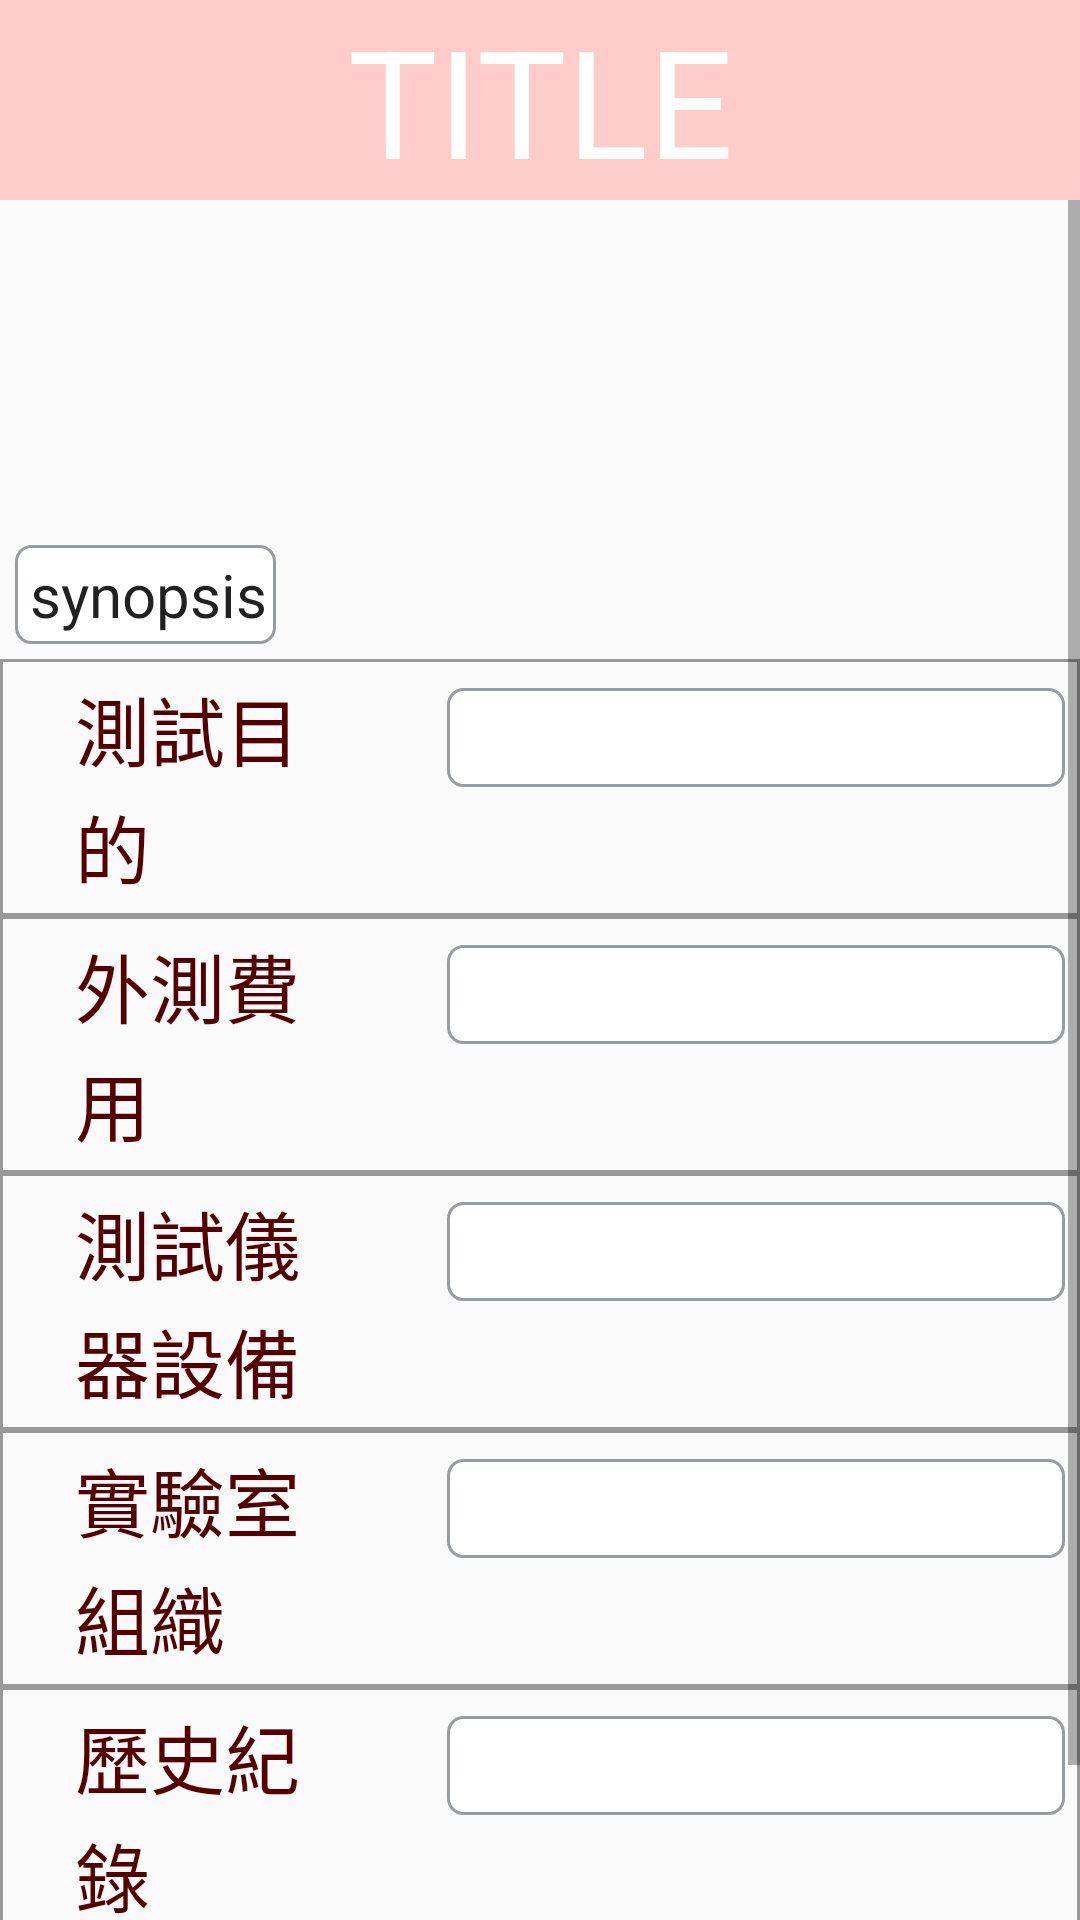

Reconstruct the res/layout file that produces this screen, plus the resources it refers to.
<!-- AndroidManifest.xml: application theme AppTheme -->
<!-- res/layout/qlab_laboratory_page_updata.xml -->
<?xml version="1.0" encoding="utf-8"?>
<LinearLayout xmlns:android="http://schemas.android.com/apk/res/android"
    android:id="@+id/ll"
    android:layout_width="match_parent"
    android:layout_height="match_parent"
    android:orientation="vertical">

    <RelativeLayout
        android:id="@+id/loading_bar_rl"
        android:layout_width="match_parent"
        android:layout_height="match_parent"
        android:gravity="center"
        android:visibility="gone">

        <ProgressBar
            android:id="@+id/progressbar"
            style="?android:attr/progressBarStyleLarge"
            android:layout_width="wrap_content"
            android:layout_height="wrap_content"
            android:layout_centerInParent="true" />

        <TextView
            android:id="@+id/textView1"
            android:layout_width="wrap_content"
            android:layout_height="wrap_content"
            android:layout_below="@id/progressbar"
            android:layout_centerInParent="true"
            android:text="載入中..."
            android:textAppearance="?android:attr/textAppearanceLarge"
            android:textColor="@color/redDark" />
    </RelativeLayout>

    <TextView
        android:id="@+id/title_tv"
        android:layout_width="match_parent"
        android:layout_height="wrap_content"
        android:layout_gravity="center"
        android:background="@color/pink"
        android:gravity="center"
        android:text="TITLE"
        android:textColor="#ffffff"
        android:textSize="50dp" />

    <ScrollView
        android:id="@+id/sv"
        android:layout_width="match_parent"
        android:layout_height="match_parent">

        <LinearLayout
            android:layout_width="match_parent"
            android:layout_height="match_parent"
            android:orientation="vertical">


            <ImageView
                android:id="@+id/img"
                android:layout_width="100dp"
                android:layout_height="100dp"
                android:layout_gravity="center"
                android:layout_margin="5dp" />

            <EditText
                android:id="@+id/synopsis_et"
                android:layout_width="wrap_content"
                android:layout_height="wrap_content"
                android:layout_margin="5dp"
                android:background="@drawable/select_bg"
                android:lineSpacingExtra="3dp"
                android:paddingLeft="5dp"
                android:text="synopsis"
                android:textSize="20dp" />

            <LinearLayout
                android:layout_width="match_parent"
                android:layout_height="wrap_content"
                android:background="@drawable/frame"
                android:orientation="horizontal">

                <TextView
                    android:layout_width="match_parent"
                    android:layout_height="wrap_content"
                    android:layout_margin="5dp"
                    android:layout_weight="1.5"
                    android:lineSpacingExtra="3dp"
                    android:paddingLeft="20dp"
                    android:paddingRight="20dp"
                    android:text="測試目的"
                    android:textColor="@color/redDark"
                    android:textSize="25dp" />

                <EditText
                    android:id="@+id/test_et"
                    android:layout_width="match_parent"
                    android:layout_height="wrap_content"
                    android:layout_margin="5dp"
                    android:layout_weight="1"
                    android:background="@drawable/select_bg"
                    android:lineSpacingExtra="3dp"
                    android:paddingLeft="20dp"
                    android:paddingRight="20dp"
                    android:textColor="@color/black"
                    android:textSize="20dp" />
            </LinearLayout>

            <LinearLayout
                android:layout_width="match_parent"
                android:layout_height="wrap_content"
                android:background="@drawable/frame"
                android:orientation="horizontal">

                <TextView
                    android:layout_width="match_parent"
                    android:layout_height="wrap_content"
                    android:layout_margin="5dp"
                    android:layout_weight="1.5"
                    android:lineSpacingExtra="3dp"
                    android:paddingLeft="20dp"
                    android:paddingRight="20dp"
                    android:text="外測費用"
                    android:textColor="@color/redDark"
                    android:textSize="25dp" />

                <EditText
                    android:id="@+id/cost_et"
                    android:layout_width="match_parent"
                    android:layout_height="wrap_content"
                    android:layout_margin="5dp"
                    android:layout_weight="1"
                    android:background="@drawable/select_bg"
                    android:lineSpacingExtra="3dp"
                    android:paddingLeft="20dp"
                    android:paddingRight="20dp"
                    android:textColor="@color/black"
                    android:textSize="20dp" />
            </LinearLayout>

            <LinearLayout
                android:layout_width="match_parent"
                android:layout_height="wrap_content"
                android:background="@drawable/frame"
                android:orientation="horizontal">

                <TextView
                    android:layout_width="match_parent"
                    android:layout_height="wrap_content"
                    android:layout_margin="5dp"
                    android:layout_weight="1.5"
                    android:lineSpacingExtra="3dp"
                    android:paddingLeft="20dp"
                    android:paddingRight="20dp"
                    android:text="測試儀器設備"
                    android:textColor="@color/redDark"
                    android:textSize="25dp" />

                <EditText
                    android:id="@+id/equip_et"
                    android:layout_width="match_parent"
                    android:layout_height="wrap_content"
                    android:layout_margin="5dp"
                    android:layout_weight="1"
                    android:background="@drawable/select_bg"
                    android:lineSpacingExtra="3dp"
                    android:paddingLeft="20dp"
                    android:paddingRight="20dp"
                    android:textColor="@color/black"
                    android:textSize="20dp" />
            </LinearLayout>

            <LinearLayout
                android:layout_width="match_parent"
                android:layout_height="wrap_content"
                android:background="@drawable/frame"
                android:orientation="horizontal">

                <TextView
                    android:layout_width="match_parent"
                    android:layout_height="wrap_content"
                    android:layout_margin="5dp"
                    android:layout_weight="1.5"
                    android:lineSpacingExtra="3dp"
                    android:paddingLeft="20dp"
                    android:paddingRight="20dp"
                    android:text="實驗室組織"
                    android:textColor="@color/redDark"
                    android:textSize="25dp" />

                <EditText
                    android:id="@+id/organ_et"
                    android:layout_width="match_parent"
                    android:layout_height="wrap_content"
                    android:layout_margin="5dp"
                    android:layout_weight="1"
                    android:background="@drawable/select_bg"
                    android:lineSpacingExtra="3dp"
                    android:paddingLeft="20dp"
                    android:paddingRight="20dp"
                    android:textColor="@color/black"
                    android:textSize="20dp" />
            </LinearLayout>

            <LinearLayout
                android:layout_width="match_parent"
                android:layout_height="wrap_content"
                android:layout_marginBottom="5dp"
                android:background="@drawable/frame"
                android:orientation="horizontal">

                <TextView
                    android:layout_width="match_parent"
                    android:layout_height="wrap_content"
                    android:layout_margin="5dp"
                    android:layout_weight="1.5"
                    android:lineSpacingExtra="3dp"
                    android:paddingLeft="20dp"
                    android:paddingRight="20dp"
                    android:text="歷史紀錄"
                    android:textColor="@color/redDark"
                    android:textSize="25dp" />

                <EditText
                    android:id="@+id/record_et"
                    android:layout_width="match_parent"
                    android:layout_height="wrap_content"
                    android:layout_margin="5dp"
                    android:layout_weight="1"
                    android:background="@drawable/select_bg"
                    android:lineSpacingExtra="3dp"
                    android:paddingLeft="20dp"
                    android:paddingRight="20dp"
                    android:textColor="@color/black"
                    android:textSize="20dp" />
            </LinearLayout>

            <TextView
                android:id="@+id/updata_but_tv"
                android:layout_width="match_parent"
                android:layout_height="wrap_content"
                android:background="@color/redDark"
                android:gravity="center"
                android:text="確認更新"
                android:textColor="@color/white"
                android:textSize="30dp" />
        </LinearLayout>
    </ScrollView>

</LinearLayout>
<!-- resources referenced by this layout -->
<resources>
  <color name="black">#000000</color>
  <color name="pink">#ffcccc</color>
  <color name="redDark">#550000</color>
  <color name="white">#FFFFFF</color>
  <!-- drawable frame (drawable) -->
  <?xml version="1.0" encoding="utf-8"?>
  <shape xmlns:android="http://schemas.android.com/apk/res/android" >
      
      <stroke
          android:width="1dp"
          android:color="#999999" />
  </shape>
  <!-- drawable select_bg (drawable) -->
  <?xml version="1.0" encoding="utf-8"?>
  <selector xmlns:android="http://schemas.android.com/apk/res/android">
  
      <item>
  
          <layer-list>
  
              <item>
                  <shape>
                      <gradient android:angle="90" android:endColor="#ffffff" android:startColor="#ffffff" android:type="linear" />
                      <stroke android:width="1dp" android:color="#989ca0"/>
                      <corners android:radius="5dp" />
                      <padding android:bottom="3dp" android:left="3dp" android:right="3dp" android:top="3dp" />
                  </shape>
              </item>
          </layer-list>
      </item>
  </selector>
  <style name="AppTheme" parent="Theme.AppCompat.Light.DarkActionBar">
          
          <item name="colorPrimary">@color/colorPrimary</item>
          <item name="colorPrimaryDark">@color/colorPrimaryDark</item>
          <item name="colorAccent">@color/colorAccent</item>
      </style>
  <color name="colorPrimary">#550000</color>
  <color name="colorPrimaryDark">#770000</color>
  <color name="colorAccent">#770000</color>
</resources>
